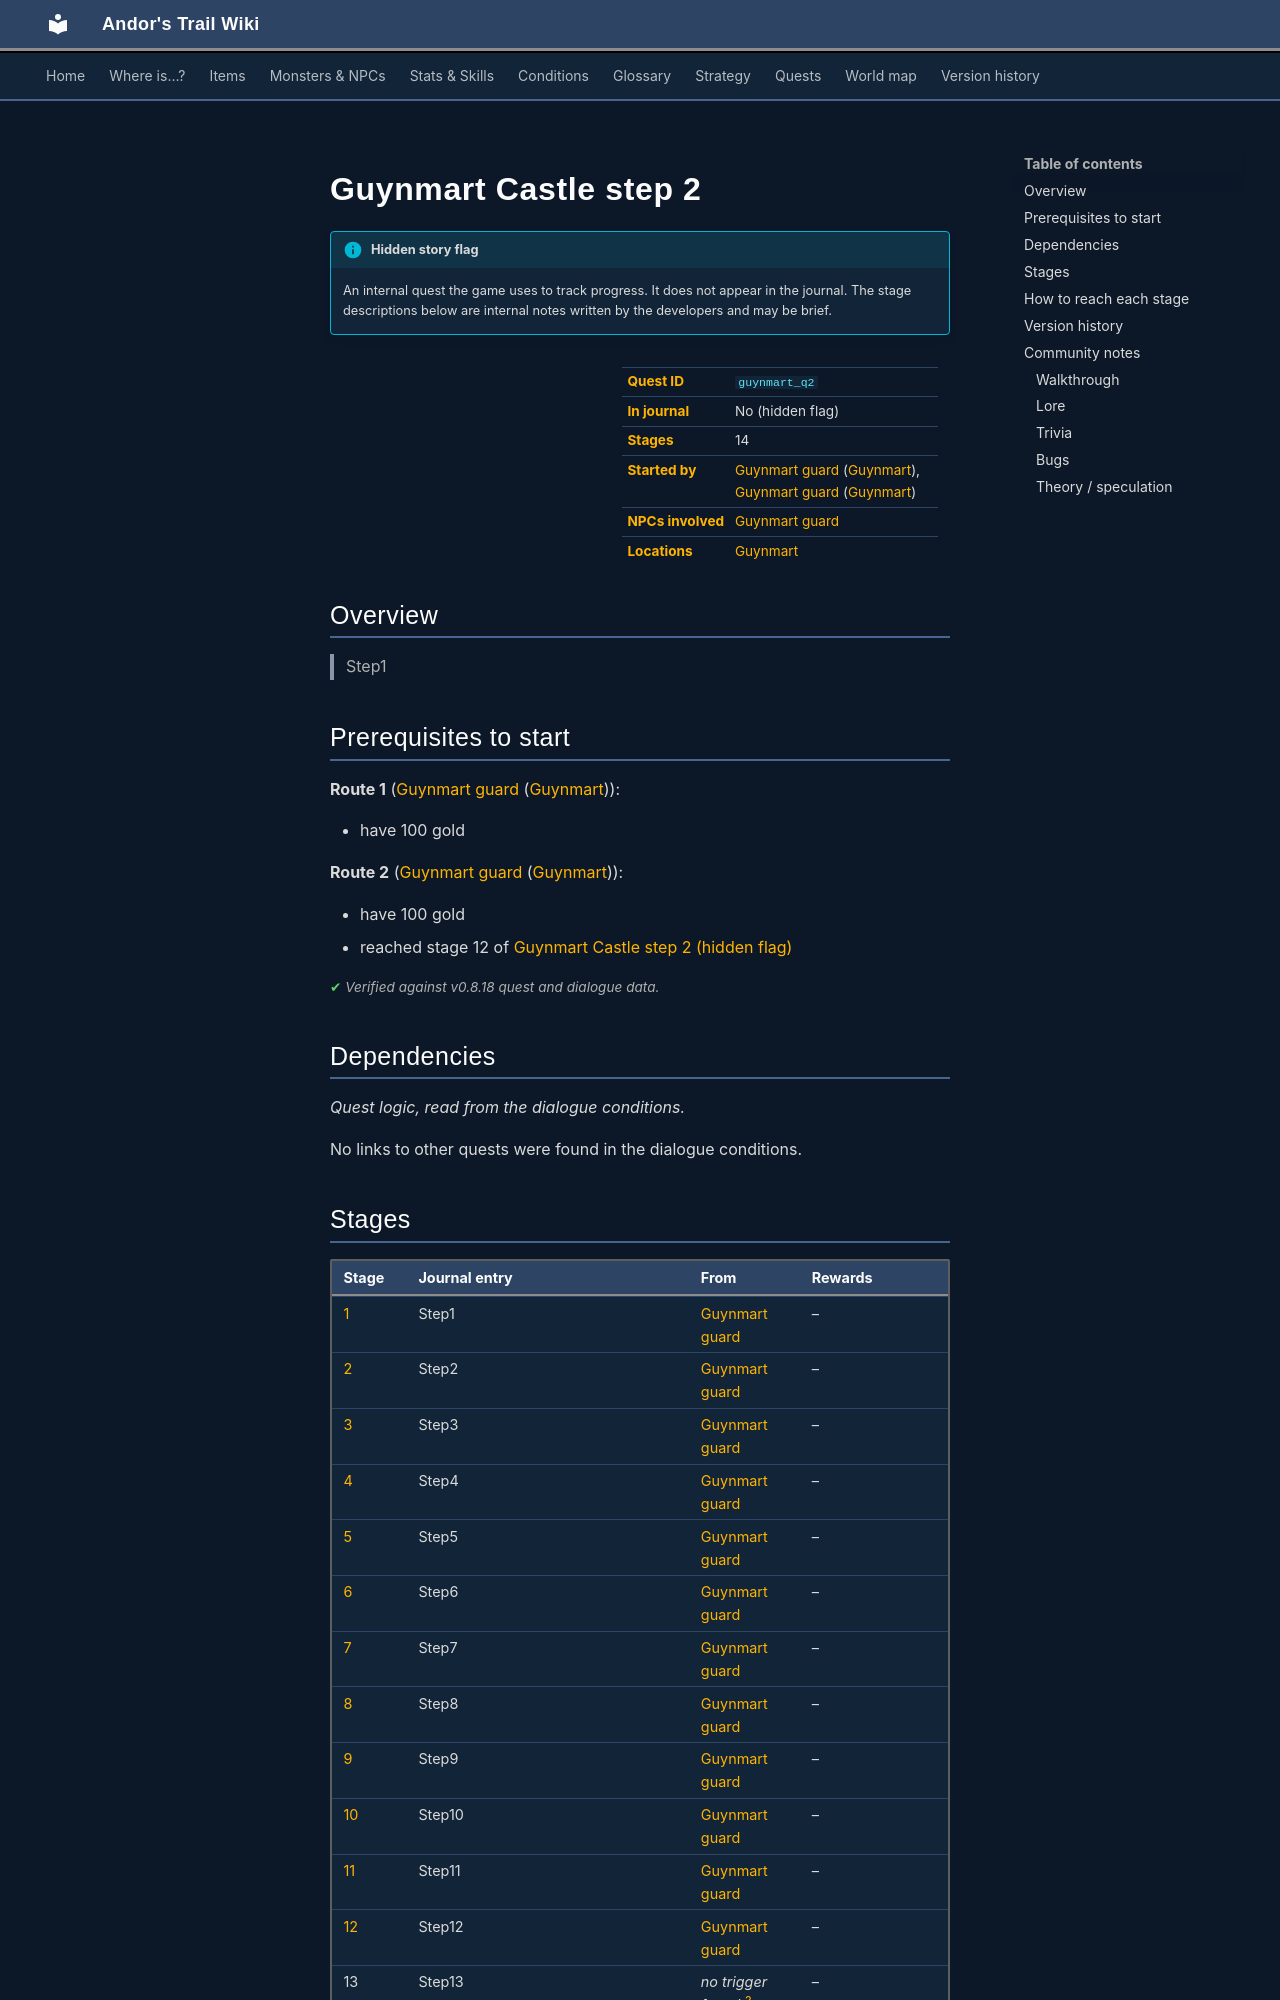

repository: asdfghjkl628/Andor-s-Trail-Wikiiii · page: quests/guynmart_q2/index.html · generator: mkdocs

---
description: "Guynmart Castle step 2 is a hidden quest in Andor's Trail, started by Guynmart guard (guynmart). 14 stages. Step1"
---

# Guynmart Castle step 2

!!! info "Hidden story flag"
    An internal quest the game uses to track progress. It does not appear in the journal. The stage descriptions below are internal notes written by the developers and may be brief.

<div class="infobox" markdown>

| | |
|---|---|
| **Quest ID** | `guynmart_q2` |
| **In journal** | No (hidden flag) |
| **Stages** | 14 |
| **Started by** | [Guynmart guard](../monsters/guynmart_gguard.md#v-guynmart_player) ([Guynmart](../maps/guynmart.md)), [Guynmart guard](../monsters/guynmart_gguard.md#v-guynmart_player) ([Guynmart](../maps/guynmart.md)) |
| **NPCs involved** | [Guynmart guard](../monsters/guynmart_gguard.md#v-guynmart_player) |
| **Locations** | [Guynmart](../maps/guynmart.md) |

</div>

## Overview

> Step1

## Prerequisites to start

**Route 1** ([Guynmart guard](../monsters/guynmart_gguard.md#v-guynmart_player) ([Guynmart](../maps/guynmart.md))):

- have 100 gold

**Route 2** ([Guynmart guard](../monsters/guynmart_gguard.md#v-guynmart_player) ([Guynmart](../maps/guynmart.md))):

- have 100 gold
- reached stage 12 of [Guynmart Castle step 2 (hidden flag)](../quests/guynmart_q2.md#stage-12)


<p class="verified">Verified against v0.8.18 quest and dialogue data.</p>

## Dependencies

*Quest logic, read from the dialogue conditions.*

No links to other quests were found in the dialogue conditions.

## Stages

<div class="stages" markdown>

| Stage | Journal entry | From | Rewards |
|---|---|---|---|
| <span id="stage-1"></span>[1](#route-1) | Step1 | [Guynmart guard](../monsters/guynmart_gguard.md#v-guynmart_player) | – |
| <span id="stage-2"></span>[2](#route-2) | Step2 | [Guynmart guard](../monsters/guynmart_gguard.md#v-guynmart_player) | – |
| <span id="stage-3"></span>[3](#route-3) | Step3 | [Guynmart guard](../monsters/guynmart_gguard.md#v-guynmart_player) | – |
| <span id="stage-4"></span>[4](#route-4) | Step4 | [Guynmart guard](../monsters/guynmart_gguard.md#v-guynmart_player) | – |
| <span id="stage-5"></span>[5](#route-5) | Step5 | [Guynmart guard](../monsters/guynmart_gguard.md#v-guynmart_player) | – |
| <span id="stage-6"></span>[6](#route-6) | Step6 | [Guynmart guard](../monsters/guynmart_gguard.md#v-guynmart_player) | – |
| <span id="stage-7"></span>[7](#route-7) | Step7 | [Guynmart guard](../monsters/guynmart_gguard.md#v-guynmart_player) | – |
| <span id="stage-8"></span>[8](#route-8) | Step8 | [Guynmart guard](../monsters/guynmart_gguard.md#v-guynmart_player) | – |
| <span id="stage-9"></span>[9](#route-9) | Step9 | [Guynmart guard](../monsters/guynmart_gguard.md#v-guynmart_player) | – |
| <span id="stage-10"></span>[10](#route-10) | Step10 | [Guynmart guard](../monsters/guynmart_gguard.md#v-guynmart_player) | – |
| <span id="stage-11"></span>[11](#route-11) | Step11 | [Guynmart guard](../monsters/guynmart_gguard.md#v-guynmart_player) | – |
| <span id="stage-12"></span>[12](#route-12) | Step12 | [Guynmart guard](../monsters/guynmart_gguard.md#v-guynmart_player) | – |
| <span id="stage-13"></span>13 | Step13 | *no trigger found* <sup>[?](#untraced)</sup> | – |
| <span id="stage-99"></span>99 | Step99 | *no trigger found* <sup>[?](#untraced)</sup> | – |

</div>

<span id="untraced"></span>*No trigger found:* as of v0.8.18, nothing in the game's dialogue, maps or code sets this stage. It may be unused or unfinished.

<small>Click a stage number for how to reach it, or a long journal entry to expand it.</small>

<p class="verified">Verified against v0.8.18 quest, dialogue and map data.</p>
